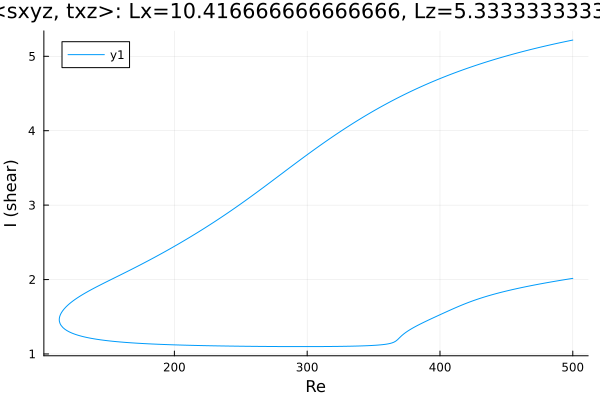

Values plotted in this chart, from the file beside it:
Re, shear
500.0, 5.219
500, 5.218
498.6, 5.213
497.1, 5.208
495.7, 5.203
494.3, 5.198
492.9, 5.192
491.5, 5.187
490.1, 5.181
488.7, 5.176
487.2, 5.171
485.8, 5.165
484.4, 5.159
483, 5.154
481.6, 5.148
480.2, 5.142
478.8, 5.136
477.3, 5.13
475.9, 5.124
474.5, 5.118
473.1, 5.112
471.7, 5.106
470.3, 5.1
468.9, 5.094
467.4, 5.088
466, 5.081
464.6, 5.075
463.2, 5.068
461.8, 5.062
460.4, 5.055
459, 5.048
457.5, 5.042
456.1, 5.035
454.7, 5.028
453.3, 5.021
451.9, 5.014
450.5, 5.007
449.1, 5
447.6, 4.993
446.2, 4.985
444.8, 4.978
443.4, 4.97
442, 4.963
440.6, 4.955
439.2, 4.948
437.7, 4.94
436.3, 4.932
434.9, 4.924
433.5, 4.916
432.1, 4.908
430.7, 4.9
429.3, 4.892
427.8, 4.883
426.4, 4.875
425.9, 4.872
424.4, 4.863
423, 4.854
421.6, 4.846
420.2, 4.837
418.8, 4.828
... 558 more rows
